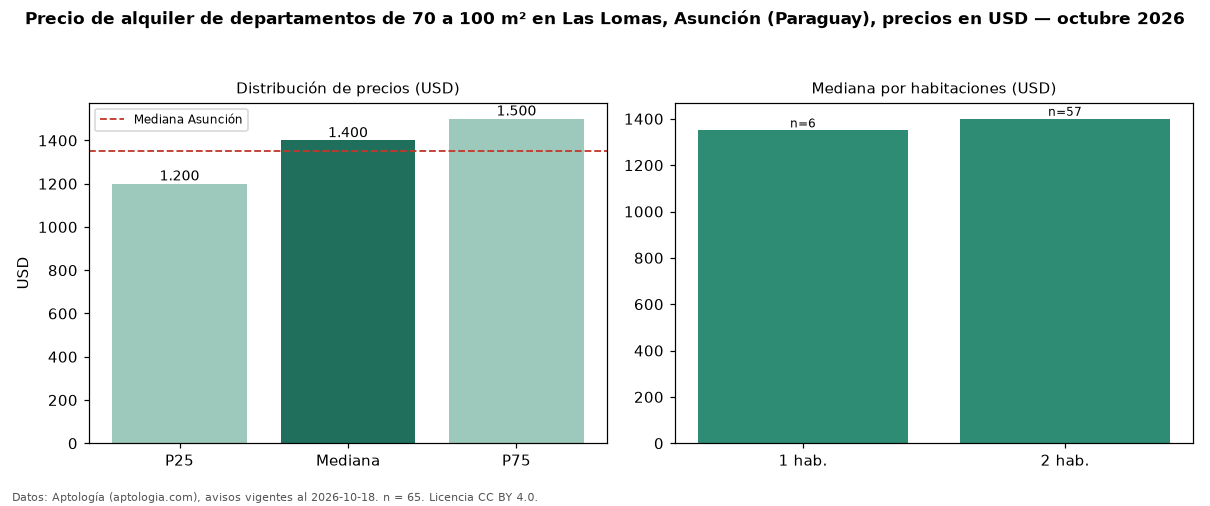

The table this chart was drawn from, first rows:
seccion, metrica, valor, moneda, n
filtro, area3, de 70 a 100 m², , 65
precio, p25, 1200, USD, 65
precio, mediana, 1400, USD, 65
precio, p75, 1500, USD, 65
precio, minimo, 850.0, USD, 65
precio, maximo, 2000, USD, 65
m2, mediana_precio_m2, 17.14, USD, 65
m2, area_mediana_m2, 84.0, m2, 65
banos, mediana_banos, 2.0, , 
parqueadero, pct_con_parqueadero, 100.0, %, 58
habitaciones, 1, 1350, USD, 6
habitaciones, 2, 1400, USD, 57
ciudad, mediana_ciudad_referencia, 1350, USD, 
ciudad, mediana_m2_ciudad, 14.12, USD, 
fuente, fecha_datos, 2026-10-18, , 
fuente, atribucion, https://www.aptologia.com/py/alquiler/as…, , 
fuente, licencia, CC BY 4.0, , 
